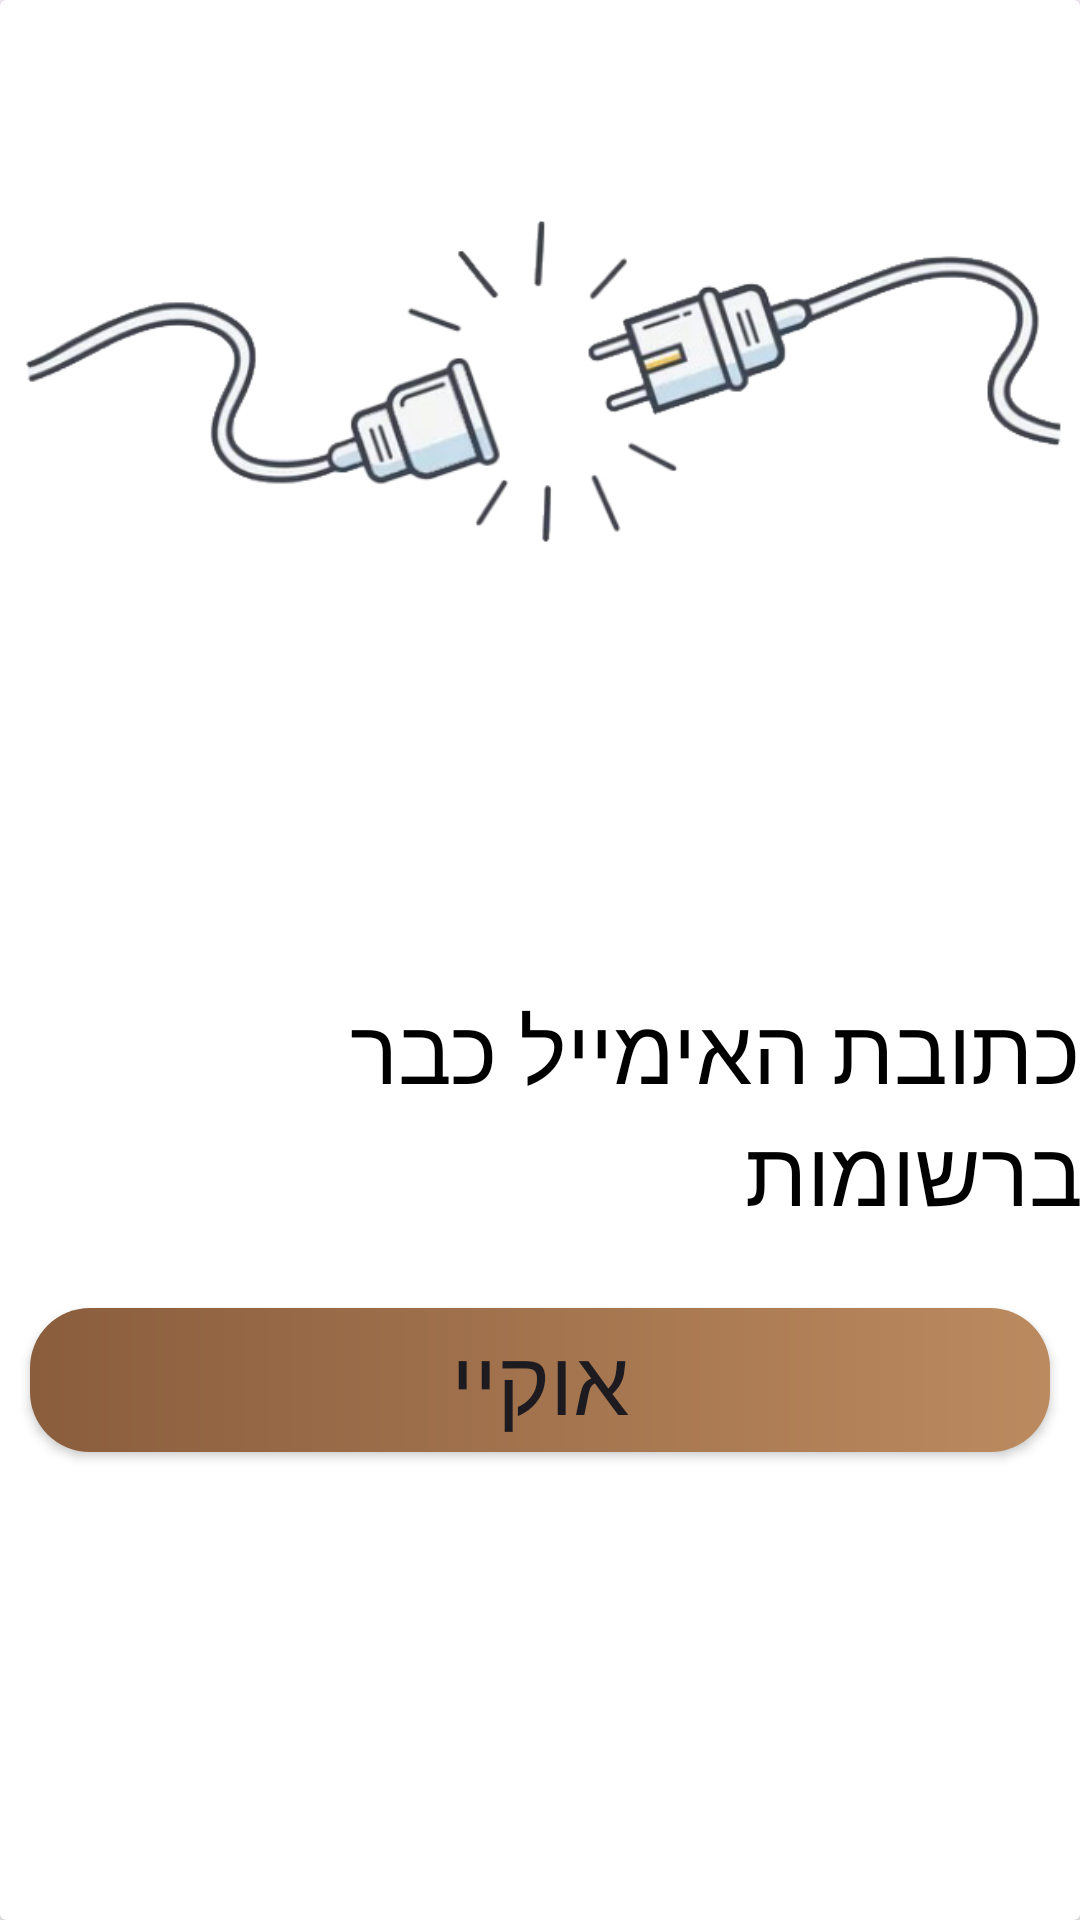

This screen was rendered from an Android layout file. Write that file and the resources it references.
<!-- AndroidManifest.xml: application theme Theme.Prealpha -->
<!-- res/layout/exist_dialog_layout.xml -->
<?xml version="1.0" encoding="utf-8"?>

<androidx.cardview.widget.CardView xmlns:android="http://schemas.android.com/apk/res/android"
    android:layout_width="match_parent"
    android:layout_height="400dp"
    xmlns:app="http://schemas.android.com/apk/res-auto"
    android:orientation="vertical">
    <ImageView
        android:layout_width="wrap_content"
        android:layout_height="250dp"
        android:src="@drawable/error"
        />
    <TextView
        android:layout_width="wrap_content"
        android:layout_height="wrap_content"
        android:text="כתובת האימייל כבר ברשומות"
        android:textSize="30dp"
        android:fontFamily="@font/rubik_bold"
        android:layout_gravity="center"
        android:layout_marginTop="50dp"
        android:textColor="@color/black"
        />
    <Button
        android:id="@+id/emailTaken"
        android:layout_width="match_parent"
        android:layout_height="wrap_content"
        android:layout_gravity="center"
        android:text="אוקיי"
        android:layout_marginTop="140dp"
        android:textSize="30sp"
        android:layout_marginHorizontal="10dp"
        android:fontFamily="@font/rubik_medium"
        android:background="@drawable/custom_button"
        app:backgroundTint="@null"
        android:elevation="20dp"
        />



</androidx.cardview.widget.CardView>
<!-- resources referenced by this layout -->
<resources>
  <color name="black">#FF000000</color>
  <!-- drawable custom_button (drawable) -->
  <?xml version="1.0" encoding="utf-8"?>
  
  <shape xmlns:android="http://schemas.android.com/apk/res/android">
      <gradient android:startColor="@color/brown" android:endColor="#bc8a5f" android:type="linear"/>
      <corners android:radius="20dp"/>
  
  </shape>
  <!-- drawable error: jpg bitmap (drawable, 58585 bytes) -->
  <style name="Theme.Prealpha" parent="Base.Theme.Prealpha" />
  <color name="brown">#8A5D3D</color>
  <style name="Base.Theme.Prealpha" parent="Theme.MaterialComponents.Light">
          
      </style>
</resources>
